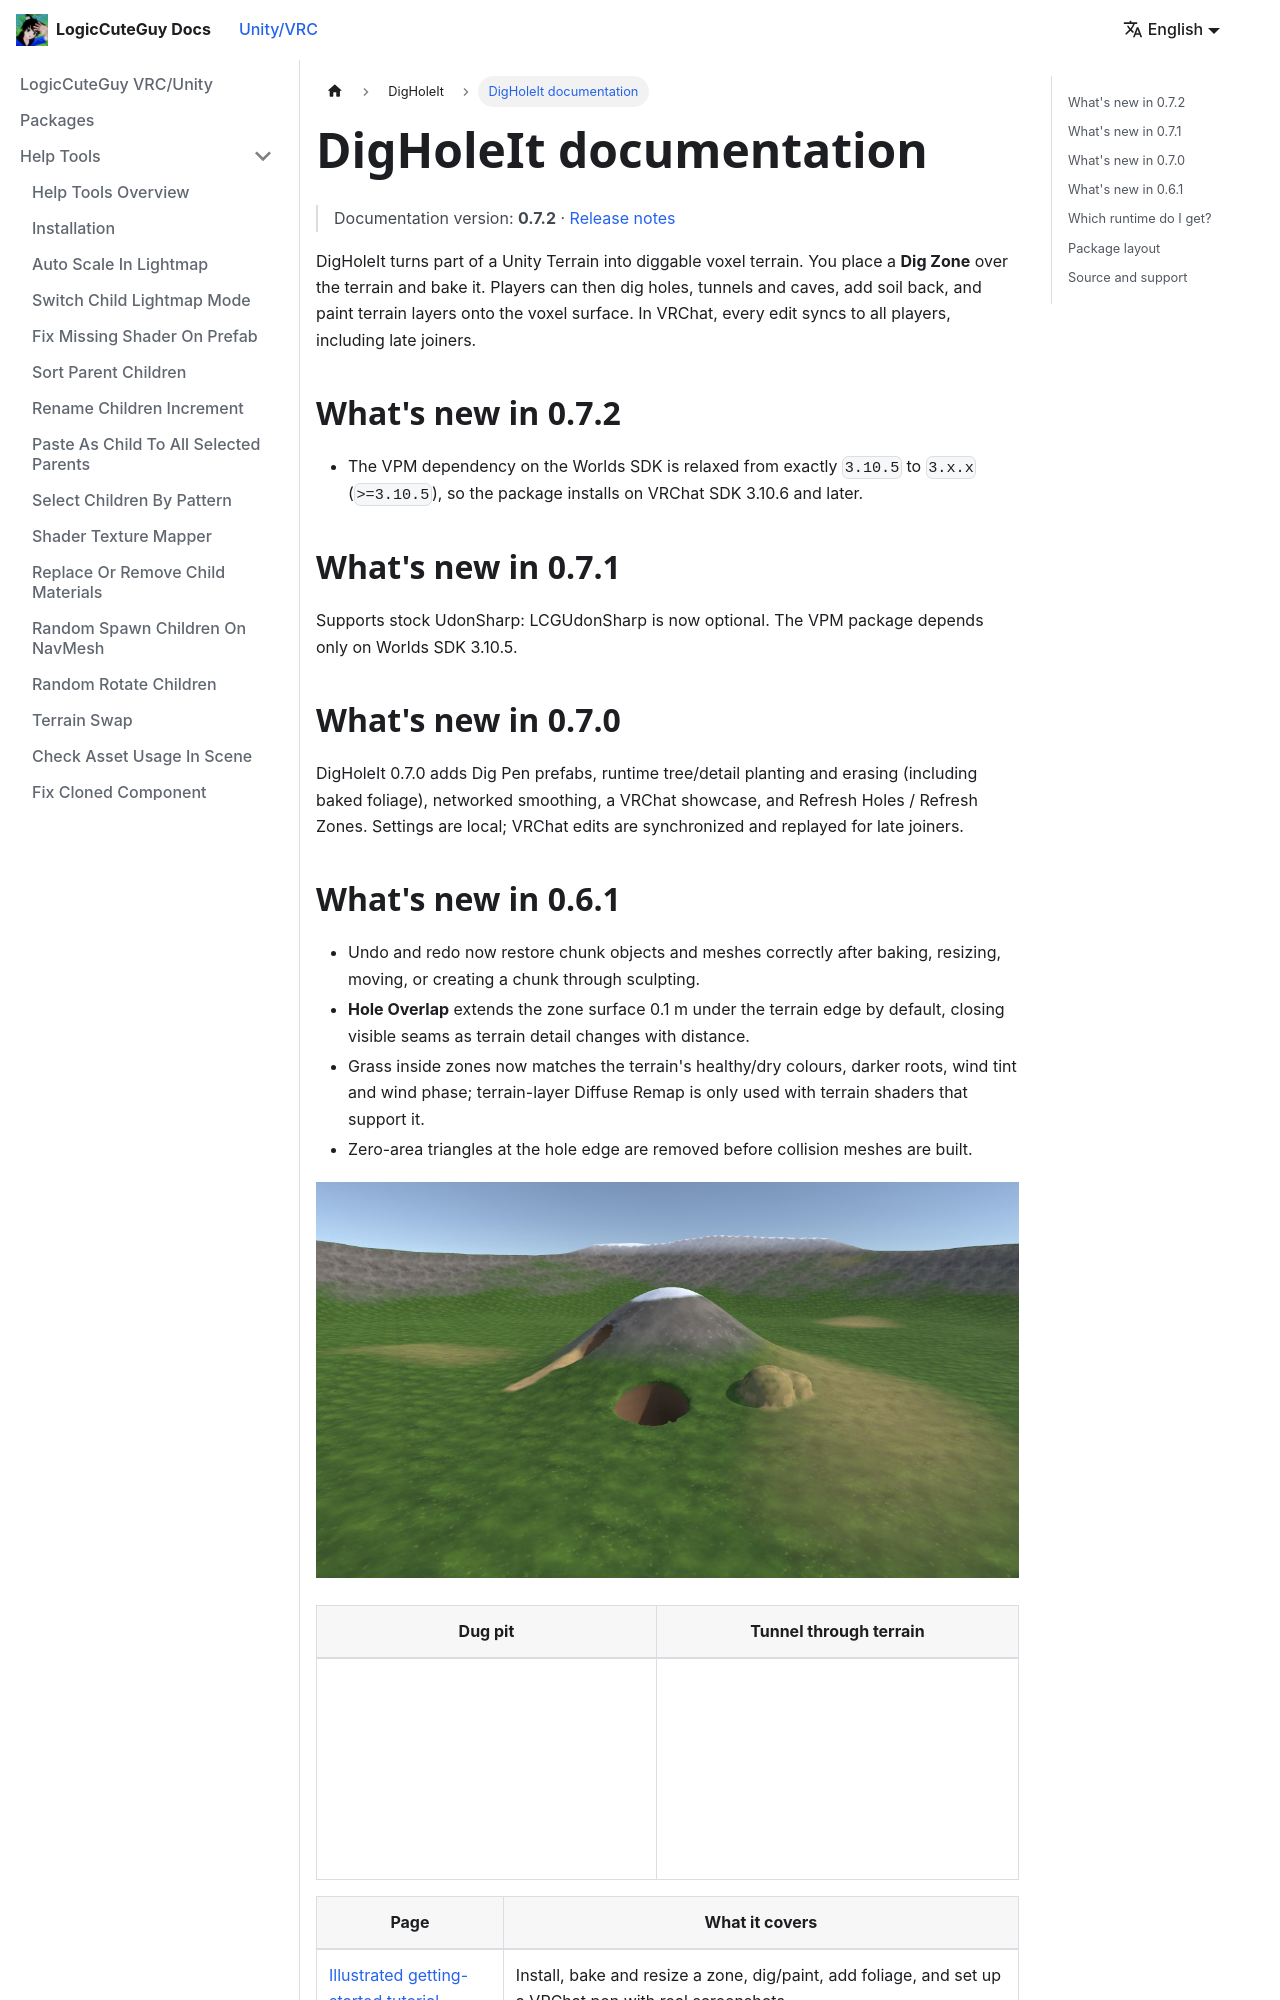

repository: LogicCuteGuy/docs · page: unity-vrc/digholeit/intro.html · generator: docusaurus

---
sidebar_position: 1
---

# DigHoleIt documentation

> Documentation version: **0.7.2** · [Release notes](https://github.com/LogicCuteGuy/DigHoleIt/releases/tag/v0.7.2)

DigHoleIt turns part of a Unity Terrain into diggable voxel terrain. You place a **Dig Zone** over the terrain and bake it. Players can then dig holes, tunnels and caves, add soil back, and paint terrain layers onto the voxel surface. In VRChat, every edit syncs to all players, including late joiners.

## What's new in 0.7.2

- The VPM dependency on the Worlds SDK is relaxed from exactly `3.10.5` to `3.x.x` (`>=3.10.5`), so the package installs on VRChat SDK 3.10.6 and later.

## What's new in 0.7.1

Supports stock UdonSharp: LCGUdonSharp is now optional. The VPM package depends only on Worlds SDK 3.10.5.

## What's new in 0.7.0

DigHoleIt 0.7.0 adds Dig Pen prefabs, runtime tree/detail planting and erasing (including baked foliage), networked smoothing, a VRChat showcase, and Refresh Holes / Refresh Zones. Settings are local; VRChat edits are synchronized and replayed for late joiners.
